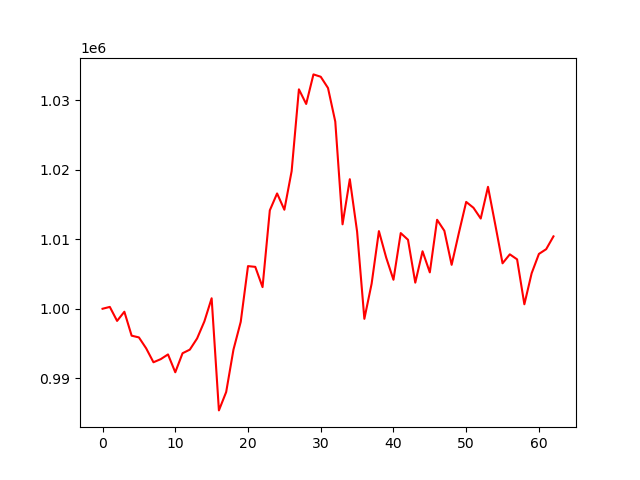

Source data for this figure (header and first rows):
account_value, date, daily_return
1000000, 2024-04-08, 
1000266, 2024-04-09, 0.0002659
998253, 2024-04-10, -0.002013
999571, 2024-04-11, 0.001321
996128, 2024-04-12, -0.003444
995880, 2024-04-15, -0.000249
994304, 2024-04-16, -0.001582
992308, 2024-04-17, -0.002008
992754, 2024-04-18, 0.00045
993435, 2024-04-19, 0.0006855
990867, 2024-04-22, -0.002585
993604, 2024-04-23, 0.002762
994122, 2024-04-24, 0.0005217
995728, 2024-04-25, 0.001616
998177, 2024-04-26, 0.002459
1001509, 2024-04-29, 0.003338
985387, 2024-04-30, -0.0161
988032, 2024-05-01, 0.002685
994115, 2024-05-02, 0.006156
998118, 2024-05-03, 0.004027
1006130, 2024-05-06, 0.008027
1006023, 2024-05-07, -0.0001062
1003110, 2024-05-08, -0.002895
1014148, 2024-05-09, 0.011
1016577, 2024-05-10, 0.002395
1014235, 2024-05-13, -0.002304
1019779, 2024-05-14, 0.005466
1031544, 2024-05-15, 0.01154
1029442, 2024-05-16, -0.002038
1033692, 2024-05-17, 0.004128
1033353, 2024-05-20, -0.0003274
1031736, 2024-05-21, -0.001565
1026911, 2024-05-22, -0.004676
1012139, 2024-05-23, -0.01438
1018623, 2024-05-24, 0.006407
1011103, 2024-05-28, -0.007383
998553, 2024-05-29, -0.01241
1003613, 2024-05-30, 0.005068
1011163, 2024-05-31, 0.007522
1007356, 2024-06-03, -0.003765
1004167, 2024-06-04, -0.003165
1010878, 2024-06-05, 0.006683
1009917, 2024-06-06, -0.0009505
1003752, 2024-06-07, -0.006105
1008264, 2024-06-10, 0.004495
1005228, 2024-06-11, -0.003011
1012793, 2024-06-12, 0.007525
1011207, 2024-06-13, -0.001566
1006313, 2024-06-14, -0.004839
1010928, 2024-06-17, 0.004586
1015359, 2024-06-18, 0.004384
1014521, 2024-06-20, -0.0008261
1012969, 2024-06-21, -0.001529
1017529, 2024-06-24, 0.004502
1012091, 2024-06-25, -0.005344
1006532, 2024-06-26, -0.005493
1007823, 2024-06-27, 0.001283
1007104, 2024-06-28, -0.0007139
1000642, 2024-07-01, -0.006416
1005098, 2024-07-02, 0.004453
... 3 more rows
